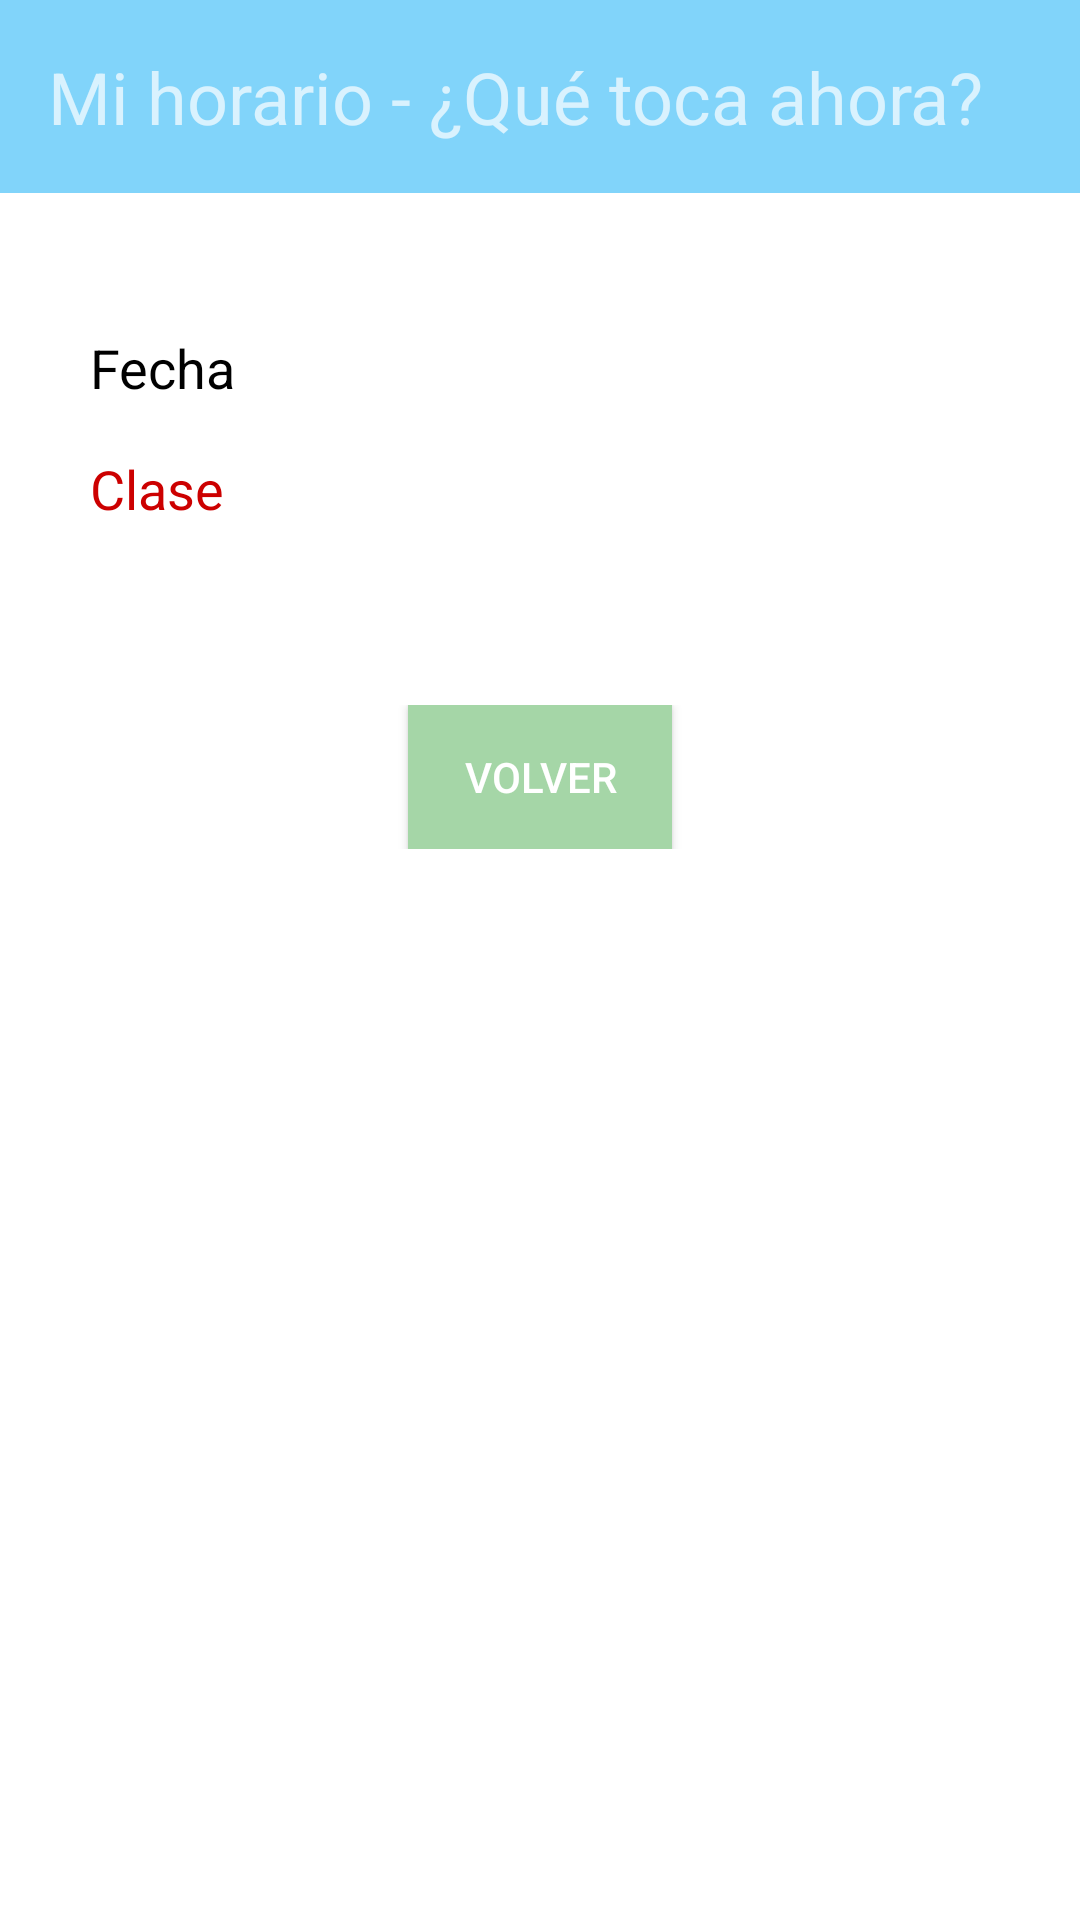

Layout XML and referenced resources for this Android screen:
<!-- AndroidManifest.xml: application theme Theme.AppCompat -->
<!-- res/layout/ahorah_activity.xml -->
<?xml version="1.0" encoding="utf-8"?>
<LinearLayout xmlns:android="http://schemas.android.com/apk/res/android"
    android:orientation="vertical"
    android:layout_width="match_parent"
    android:layout_height="match_parent"
    android:background="@color/white"
    >

    <LinearLayout
        android:layout_width="wrap_content"
        android:layout_height="wrap_content"
        android:orientation="horizontal"

        >

        <TextView
            android:id="@+id/textTitulo"
            android:layout_width="417dp"
            android:layout_height="wrap_content"
            android:padding="16dp"
            android:text="Mi horario - ¿Qué toca ahora?"
            android:background="@color/blue_pastel"
            android:textSize="24sp" />

    </LinearLayout>

    <LinearLayout
        android:orientation="vertical"
        android:layout_width="match_parent"
        android:layout_height="wrap_content"
        android:padding="30dp"
        >

        <TextView
            android:id="@+id/textFecha"
            android:layout_width="match_parent"
            android:layout_height="wrap_content"
            android:text="Fecha"
            android:textColor="@color/black"
            android:textSize="18sp"
            android:layout_marginTop="16dp" />

        <TextView
            android:id="@+id/textClase"
            android:layout_width="match_parent"
            android:layout_height="wrap_content"
            android:text="Clase"
            android:textSize="18sp"
            android:layout_marginTop="16dp"
            android:textColor="@android:color/holo_red_dark" />

    </LinearLayout>

    <LinearLayout
        android:layout_width="match_parent"
        android:layout_height="wrap_content"
        android:gravity="center"
        android:orientation="horizontal"
        android:padding="30dp">

        <Button
            android:id="@+id/btnVolver2"
            android:background="@color/green_pastel"
            android:layout_width="wrap_content"
            android:layout_height="wrap_content"
            android:text="Volver" />

    </LinearLayout>


</LinearLayout>
<!-- resources referenced by this layout -->
<resources>
  <color name="black">#000</color>
  <color name="blue_pastel">#81D4FA</color>
  <color name="green_pastel">#A5D6A7</color>
  <color name="white">#FFFFFF</color>
</resources>
